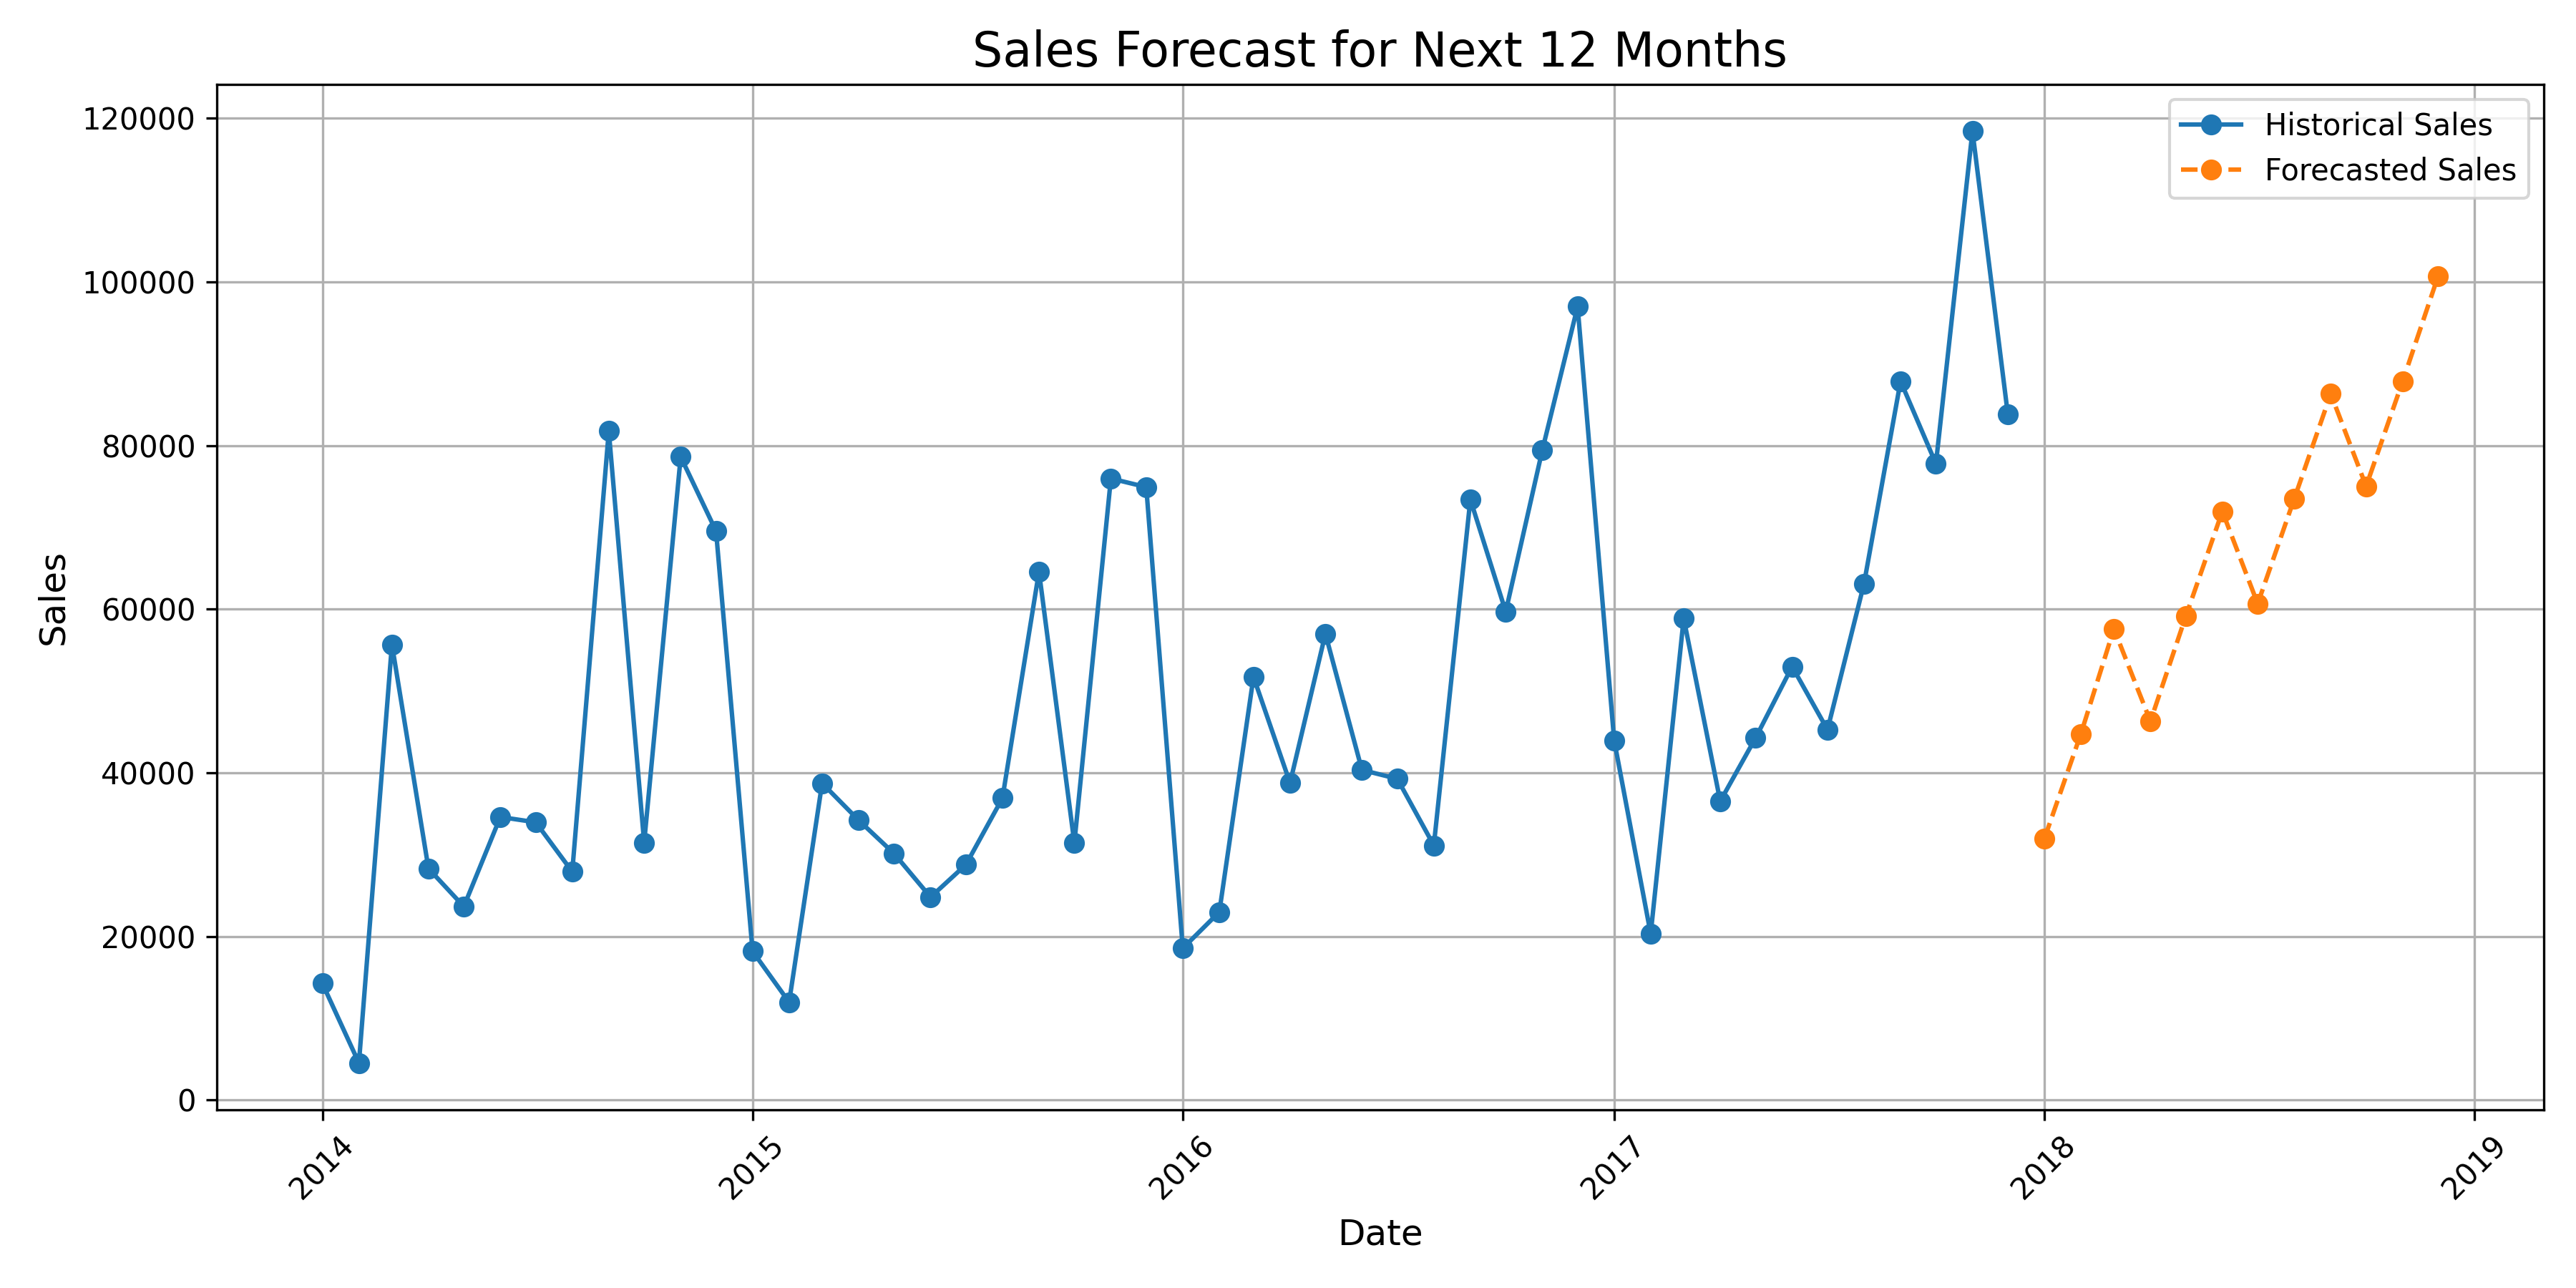

Data behind this chart, as committed beside it:
Date, Year, Month, Quarter, Time_Index, Predicted Sales
2018-01-01, 2018, 1, 1, 48, 31937
2018-02-01, 2018, 2, 1, 49, 44763
2018-03-01, 2018, 3, 1, 50, 57588
2018-04-01, 2018, 4, 2, 51, 46301
2018-05-01, 2018, 5, 2, 52, 59126
2018-06-01, 2018, 6, 2, 53, 71952
2018-07-01, 2018, 7, 3, 54, 60664
2018-08-01, 2018, 8, 3, 55, 73490
2018-09-01, 2018, 9, 3, 56, 86315
2018-10-01, 2018, 10, 4, 57, 75027
2018-11-01, 2018, 11, 4, 58, 87853
2018-12-01, 2018, 12, 4, 59, 100679
